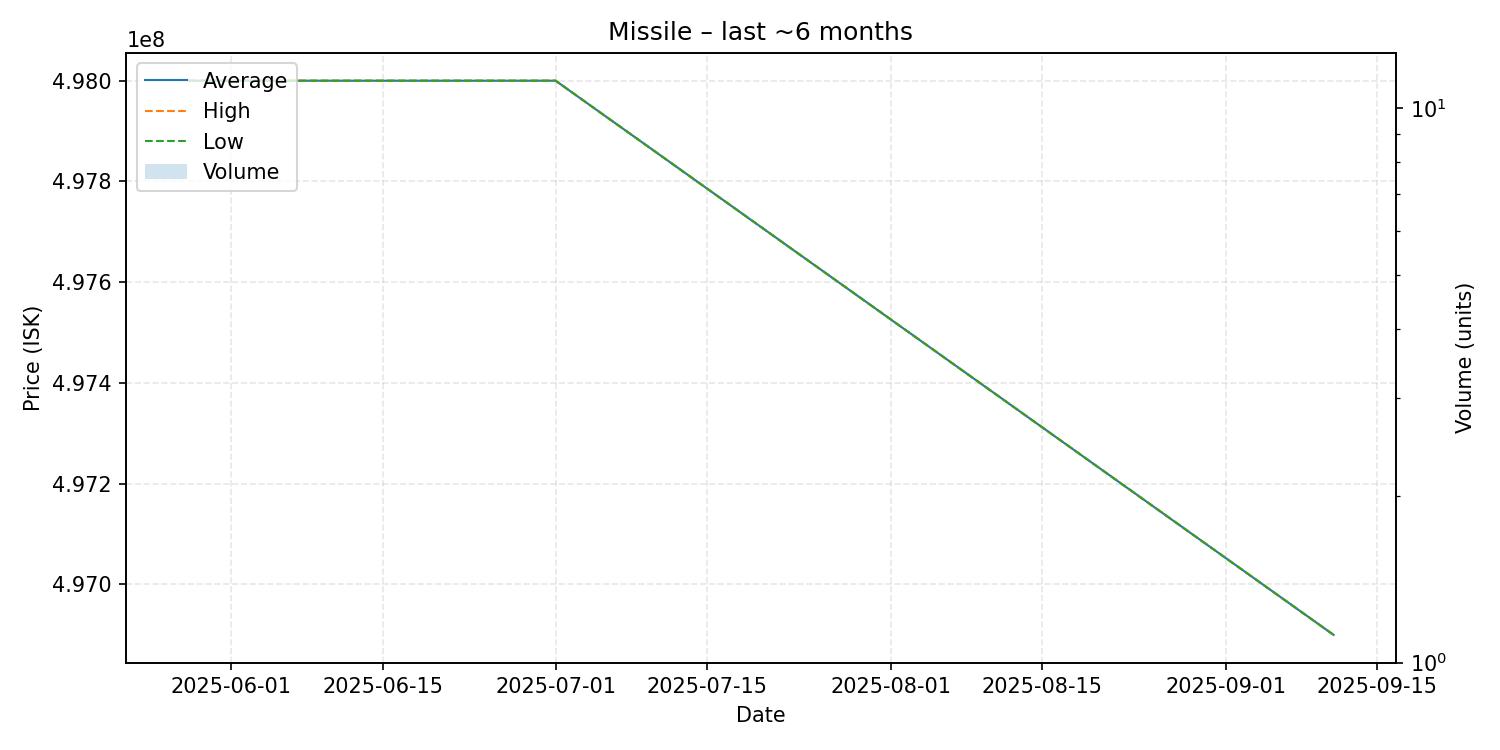

Source data for this figure (header and first rows):
date, average, highest, lowest, order_count, volume
2025-05-28, 498000000, 498000000, 498000000, 1, 1
2025-07-01, 498000000, 498000000, 498000000, 1, 1
2025-09-11, 496900000, 496900000, 496900000, 1, 1
